pico-8 play session: hold ← + tap ❎

[t = 1 s] hold ← ~1s, tap ❎ ~2×
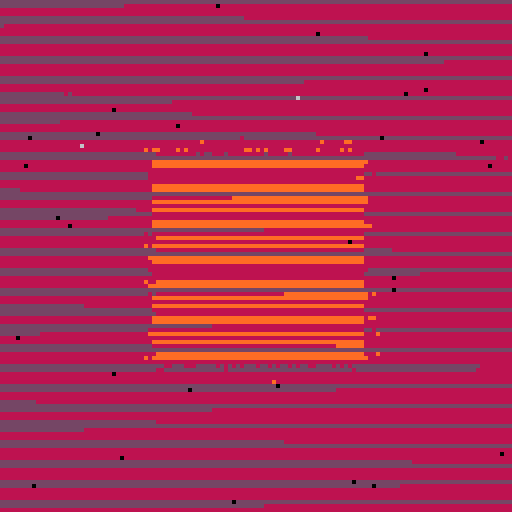
[t = 2 s] hold ← ~2s, tap ❎ ~4×
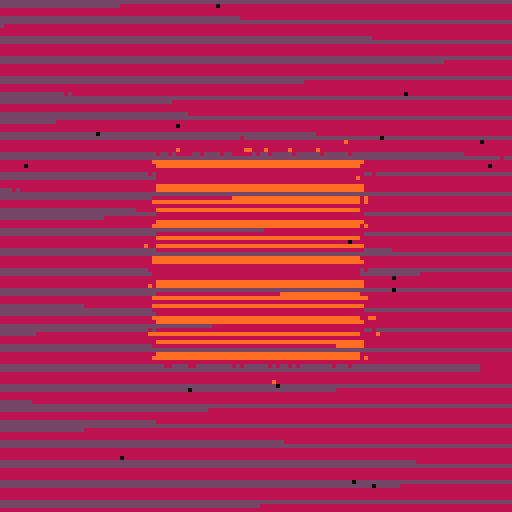
[t = 4 s] hold ← ~4s, tap ❎ ~7×
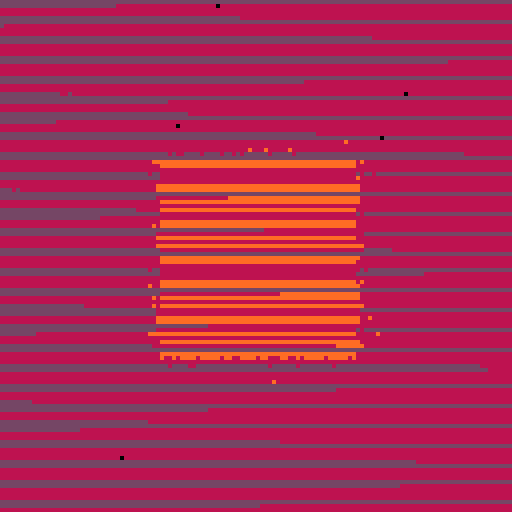
[t = 6 s] hold ← ~6s, tap ❎ ~10×
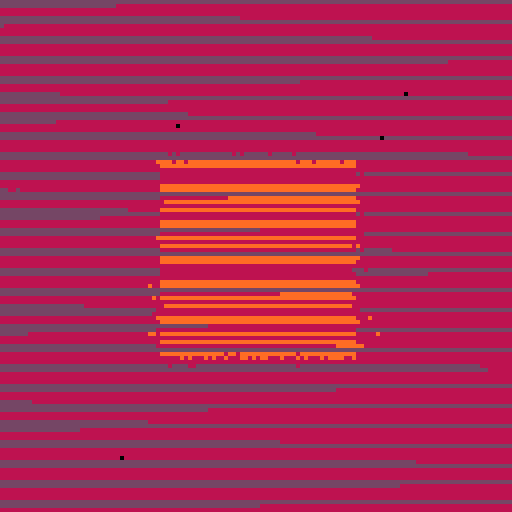
[t = 8 s] hold ← ~8s, tap ❎ ~14×
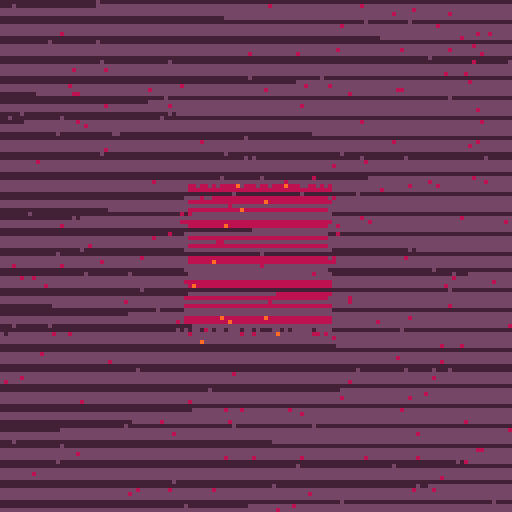

pico-8 cartridge
version 34
__lua__
-- bad burnt pixel
-- alexthescott
-- 22/1/1

pal({130,141,136,137},1)s,c,r,a,k,m=sin,cos,rnd,abs,0,128 o1=2+r(8)::♥::o=s(k)+s(k/2)o+=(o/2)*s(k/o1)o/=2n=((o+1)/2)for i=0,m*15do x,y,v=r(m)\1,r(m)\1,1+n*3if(y%3!=0and a(x-64)<n*64and a(y-64)<n*64)v+=1
if(s(x/(o1*m)+k/2)+c(y/(o1-.8)*m)<o/2)v+=1
pset(x,y,v)end k+=.0008goto ♥
__gfx__
00000000000000000000000000000000000000000000000000000000000000000000000000000000000000000000000000000000000000000000000000000000
00000000000000000000000000000000000000000000000000000000000000000000000000000000000000000000000000000000000000000000000000000000
00700700000000000000000000000000000000000000000000000000000000000000000000000000000000000000000000000000000000000000000000000000
00077000000000000000000000000000000000000000000000000000000000000000000000000000000000000000000000000000000000000000000000000000
00077000000000000000000000000000000000000000000000000000000000000000000000000000000000000000000000000000000000000000000000000000
00700700000000000000000000000000000000000000000000000000000000000000000000000000000000000000000000000000000000000000000000000000
